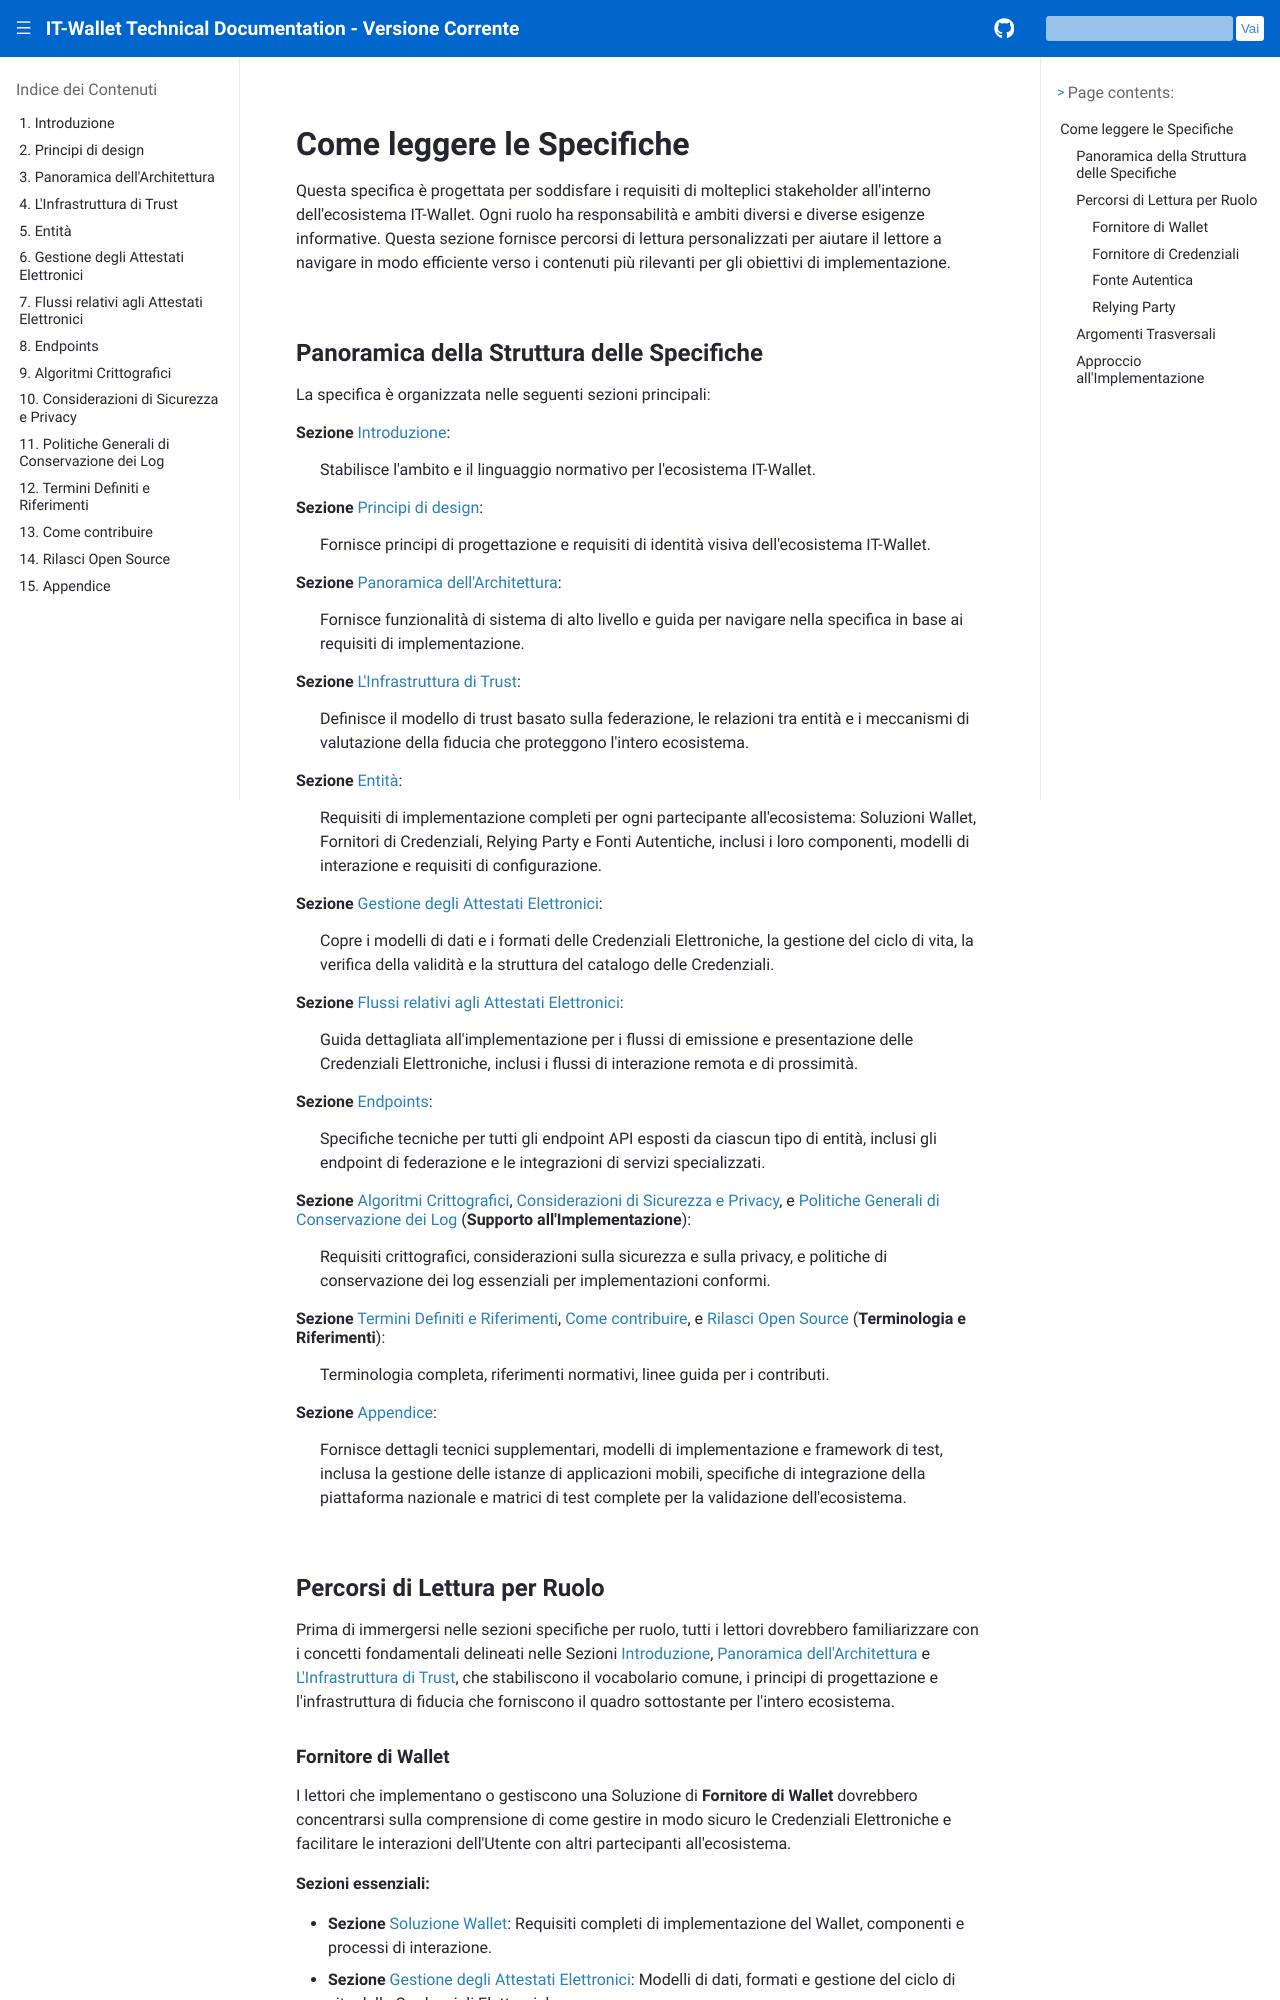

repository: xl4kj/doc-ci-cd-workflow-playground · page: versione-corrente/it/how-to-read-spec.html · generator: sphinx

.. include:: ../common/common_definitions.rst

Come leggere le Specifiche
--------------------------

Questa specifica è progettata per soddisfare i requisiti di molteplici stakeholder all'interno dell'ecosistema IT-Wallet. Ogni ruolo ha responsabilità e ambiti diversi e diverse esigenze informative. Questa sezione fornisce percorsi di lettura personalizzati per aiutare il lettore a navigare in modo efficiente verso i contenuti più rilevanti per gli obiettivi di implementazione.

Panoramica della Struttura delle Specifiche
^^^^^^^^^^^^^^^^^^^^^^^^^^^^^^^^^^^^^^^^^^^

La specifica è organizzata nelle seguenti sezioni principali:

**Sezione** :ref:`introduction:Introduzione`: 
  Stabilisce l'ambito e il linguaggio normativo per l'ecosistema IT-Wallet.

**Sezione** :ref:`design:Principi di design`: 
  Fornisce principi di progettazione e requisiti di identità visiva dell'ecosistema IT-Wallet.

**Sezione** :ref:`architecture-overview:Panoramica dell'Architettura`:
  Fornisce funzionalità di sistema di alto livello e guida per navigare nella specifica in base ai requisiti di implementazione.

**Sezione** :ref:`trust:L'Infrastruttura di Trust`:
  Definisce il modello di trust basato sulla federazione, le relazioni tra entità e i meccanismi di valutazione della fiducia che proteggono l'intero ecosistema.

**Sezione** :ref:`entities:Entità`: 
  Requisiti di implementazione completi per ogni partecipante all'ecosistema: Soluzioni Wallet, Fornitori di Credenziali, Relying Party e Fonti Autentiche, inclusi i loro componenti, modelli di interazione e requisiti di configurazione.

**Sezione** :ref:`digital-credential-management:Gestione degli Attestati Elettronici`: 
  Copre i modelli di dati e i formati delle Credenziali Elettroniche, la gestione del ciclo di vita, la verifica della validità e la struttura del catalogo delle Credenziali.

**Sezione** :ref:`digital-credential-flows:Flussi relativi agli Attestati Elettronici`:
  Guida dettagliata all'implementazione per i flussi di emissione e presentazione delle Credenziali Elettroniche, inclusi i flussi di interazione remota e di prossimità.

**Sezione** :ref:`endpoints:Endpoints`: 
  Specifiche tecniche per tutti gli endpoint API esposti da ciascun tipo di entità, inclusi gli endpoint di federazione e le integrazioni di servizi specializzati.

**Sezione** :ref:`algorithms:Algoritmi Crittografici`, :ref:`security-privacy-considerations:Considerazioni di Sicurezza e Privacy`, e :ref:`log-retention-policy:Politiche Generali di Conservazione dei Log` (**Supporto all'Implementazione**): 
  Requisiti crittografici, considerazioni sulla sicurezza e sulla privacy, e politiche di conservazione dei log essenziali per implementazioni conformi.

**Sezione** :ref:`defined-terms-and-references:Termini Definiti e Riferimenti`, :ref:`contribute:Come contribuire`, e :ref:`open-source:Rilasci Open Source` (**Terminologia e Riferimenti**):
  Terminologia completa, riferimenti normativi, linee guida per i contributi.

**Sezione** :ref:`appendix:Appendice`: 
  Fornisce dettagli tecnici supplementari, modelli di implementazione e framework di test, inclusa la gestione delle istanze di applicazioni mobili, specifiche di integrazione della piattaforma nazionale e matrici di test complete per la validazione dell'ecosistema.


Percorsi di Lettura per Ruolo
^^^^^^^^^^^^^^^^^^^^^^^^^^^^^

Prima di immergersi nelle sezioni specifiche per ruolo, tutti i lettori dovrebbero familiarizzare con i concetti fondamentali delineati nelle Sezioni :ref:`introduction:Introduzione`, :ref:`architecture-overview:Panoramica dell'Architettura` e :ref:`trust:L'Infrastruttura di Trust`, che stabiliscono il vocabolario comune, i principi di progettazione e l'infrastruttura di fiducia che forniscono il quadro sottostante per l'intero ecosistema.
